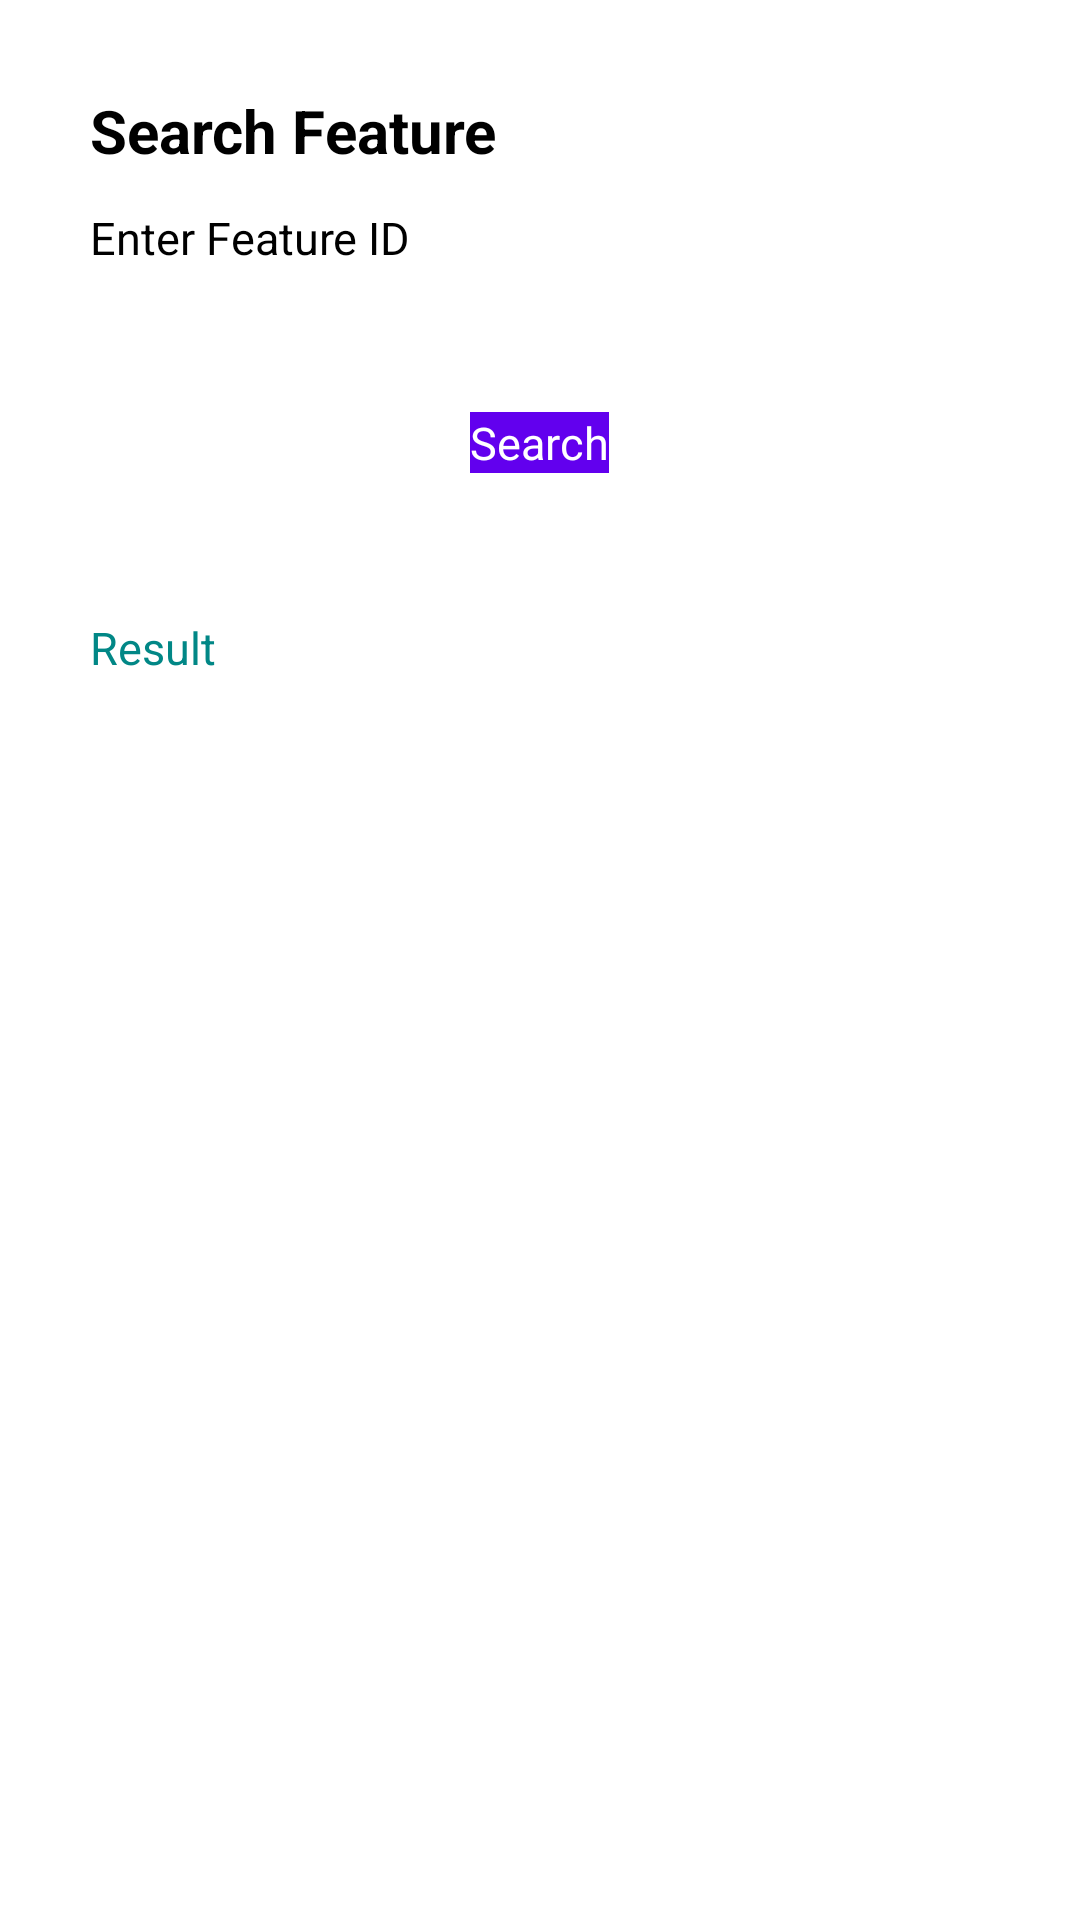

Layout XML and referenced resources for this Android screen:
<!-- AndroidManifest.xml: application theme Theme.MyApplication -->
<!-- res/layout/activity_feature_search.xml -->
<?xml version="1.0" encoding="utf-8"?>
<RelativeLayout xmlns:android="http://schemas.android.com/apk/res/android"
    xmlns:app="http://schemas.android.com/apk/res-auto"
    xmlns:tools="http://schemas.android.com/tools"
    android:layout_width="match_parent"
    android:layout_height="match_parent">

    <LinearLayout
        android:padding="30dp"
        android:orientation="vertical"
        android:layout_width="match_parent"
        android:layout_height="wrap_content">

        <TextView
            android:textColor="@color/black"
            android:textStyle="bold"
            android:textSize="20sp"
            android:text="@string/search_feature"
            android:layout_width="wrap_content"
            android:layout_height="wrap_content"/>

        <EditText
            android:id="@+id/ed_search_feature"
            android:textColor="@color/black"
            android:textSize="15sp"
            android:layout_marginTop="12dp"
            android:hint="@string/enter_feature_id"
            android:inputType="text"
            android:layout_width="match_parent"
            android:layout_height="wrap_content"
            android:autofillHints="" />

        <Button
            android:id="@+id/bt_searchFeature"
            android:background="@color/purple_500"
            android:textColor="@color/white"
            android:textAllCaps="false"
            android:textSize="15sp"
            android:layout_marginTop="48dp"
            android:layout_gravity="center"
            android:text="@string/search"
            android:layout_width="wrap_content"
            android:layout_height="wrap_content"/>


        <TextView
            android:id="@+id/tv_result_searchFeature"
            android:layout_marginTop="48dp"
            android:textSize="15sp"
            android:textColor="@color/teal_700"
            android:text="@string/result"
            android:layout_width="wrap_content"
            android:layout_height="wrap_content"/>

        <androidx.recyclerview.widget.RecyclerView
            android:id="@+id/rv_featureResult"
            tools:listitem="@layout/item_flag"
            tools:itemCount="1"
            android:layout_width="match_parent"
            android:layout_height="wrap_content"/>

    </LinearLayout>


    <ProgressBar
        android:visibility="gone"
        android:id="@+id/prg_pageFeatureSearch"
        android:layout_centerInParent="true"
        android:layout_width="wrap_content"
        android:layout_height="wrap_content"/>

</RelativeLayout>
<!-- res/layout/item_flag.xml (included above) -->
<?xml version="1.0" encoding="utf-8"?>
<RelativeLayout xmlns:android="http://schemas.android.com/apk/res/android"
    android:layout_width="match_parent"
    xmlns:app="http://schemas.android.com/apk/res-auto"

    android:layout_height="wrap_content">

    <androidx.cardview.widget.CardView
        android:clickable="true"
        android:id="@+id/lay_card_click_itemFlag"
        android:layout_marginTop="15dp"
        android:layout_marginStart="15dp"
        android:layout_marginEnd="15dp"
        app:cardCornerRadius="15dp"
        app:cardElevation="15dp"
        android:elevation="15dp"
        app:cardBackgroundColor="@color/black"
        android:layout_width="match_parent"
        android:layout_height="wrap_content"
        android:focusable="true">

        <LinearLayout
            android:padding="15dp"
            android:orientation="vertical"
            android:layout_width="match_parent"
            android:layout_height="wrap_content">

            <RelativeLayout
                android:layout_width="match_parent"
                android:layout_height="wrap_content">
                <TextView
                    android:textSize="20sp"
                    android:textStyle="bold"
                    android:textColor="@color/white"
                    android:text="@string/name"
                    android:layout_centerVertical="true"
                    android:id="@+id/tv_flagName"
                    android:layout_width="wrap_content"
                    android:layout_height="wrap_content"/>


                <TextView
                    android:textSize="15sp"
                    android:textColor="@color/white"
                    android:text="@string/value"
                    android:layout_centerVertical="true"
                    android:layout_alignParentEnd="true"
                    android:id="@+id/tv_flagValue"
                    android:layout_width="wrap_content"
                    android:layout_height="wrap_content"/>

            </RelativeLayout>

            <LinearLayout
                android:layout_marginTop="12dp"
                android:orientation="horizontal"
                android:layout_width="wrap_content"
                android:layout_height="wrap_content">


                <TextView
                    android:textSize="12sp"
                    android:textColor="@color/white"
                    android:text="@string/status"
                    android:layout_marginEnd="12dp"
                    android:layout_width="wrap_content"
                    android:layout_height="wrap_content"/>


                <TextView
                    android:text="@string/elipsis"
                    android:textSize="12sp"
                    android:textColor="@color/white"
                    android:id="@+id/tv_status"
                    android:layout_width="wrap_content"
                    android:layout_height="wrap_content"/>

            </LinearLayout>

        </LinearLayout>
    </androidx.cardview.widget.CardView>


</RelativeLayout>
<!-- resources referenced by this layout -->
<resources>
  <string name="elipsis">…</string>
  <string name="enter_feature_id">Enter Feature ID</string>
  <string name="name">Name</string>
  <string name="result">Result</string>
  <string name="search">Search</string>
  <string name="search_feature">Search Feature</string>
  <string name="status">Status:</string>
  <string name="value">Value</string>
  <!-- not gathered from this repository: default colours our renderer supplied (Android Studio template values) -->
  <color name="purple_500">#FF6200EE</color>
  <color name="teal_700">#FF018786</color>
  <color name="black">#FF000000</color>
  <color name="white">#FFFFFFFF</color>
</resources>
